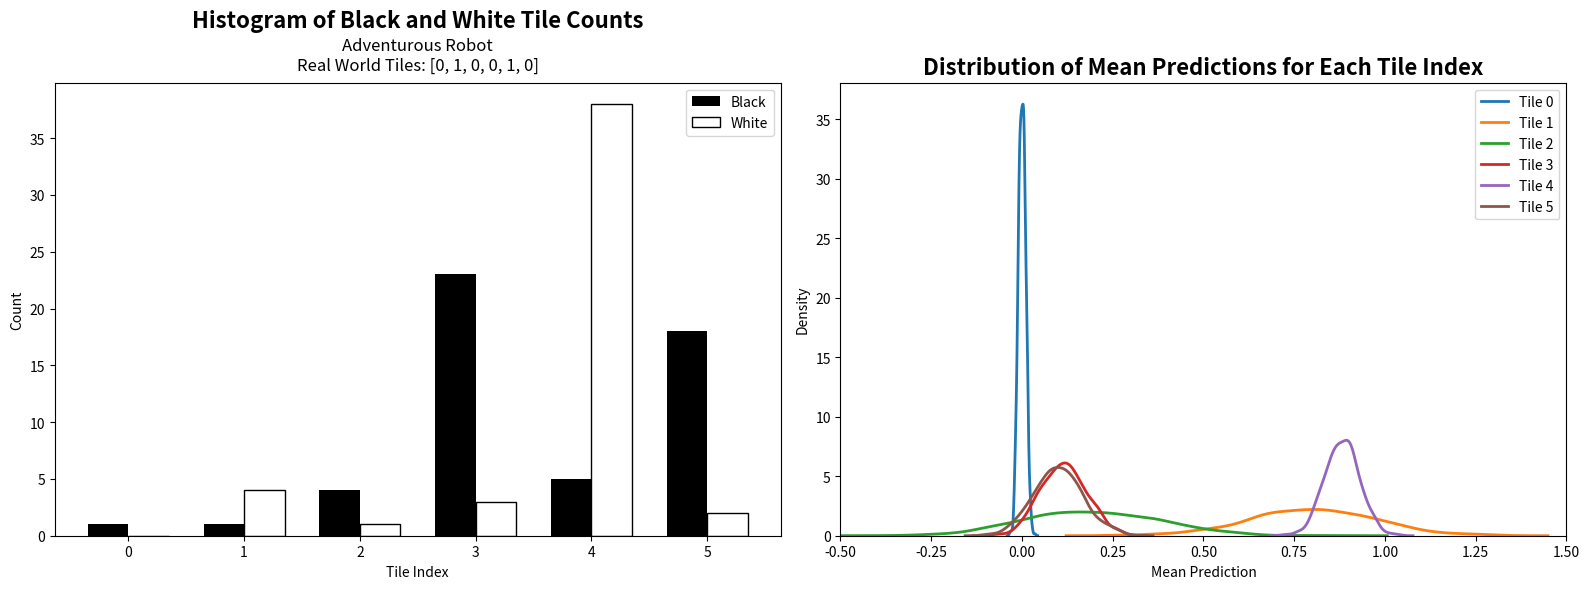

Source code (Python):
import random
import matplotlib.pyplot as plt
import numpy as np
import seaborn as sns

class TileWorld:
    def __init__(self, length):
        # Initialize the world with random black(0) and white(1) tiles
        self.tiles = [random.choice([0, 1]) for _ in range(length)]
        self.length = length

class Robot:
    def __init__(self, world):
        self.world = world
        self.position = random.randint(0, self.world.length - 1)
        self.world_model = {i: [0, 0] for i in range(self.world.length)}  # Histogram: [black_count, white_count]
        self.history = []

    def sense(self):
        # Simulate perception with 10% noise
        perceived_color = self.world.tiles[self.position]
        if random.random() < 0.1:
            perceived_color = 1 - perceived_color  # Flip perception with 10% probability

        # Update the histogram for the current position
        if perceived_color == 0:
            self.world_model[self.position][0] += 1
        else:
            self.world_model[self.position][1] += 1

        self.history.append(self.position)

    def predict_color(self, position):
        black_count, white_count = self.world_model[position]
        total_count = black_count + white_count
        if total_count == 0:
            return 0.5  # Initial prediction when no data
        else:
            return white_count / total_count

    def choose_action(self, strategy='cautious'):
        if strategy == 'cautious':
            return self.cautious_strategy()
        elif strategy == 'adventurous':
            return self.adventurous_strategy()
        else:
            raise ValueError("Unknown strategy. Choose 'cautious' or 'adventurous'.")

    def cautious_strategy(self):
        if self.position == 0:
            return 1  # Move right if at the left edge
        elif self.position == self.world.length - 1:
            return -1  # Move left if at the right edge

        # Calculate uncertainty for left and right actions
        left_uncertainty = self.calculate_uncertainty(self.position, 'left')
        right_uncertainty = self.calculate_uncertainty(self.position, 'right')

        # Choose action based on minimum uncertainty
        if left_uncertainty < right_uncertainty:
            return -1  # Move left
        elif right_uncertainty < left_uncertainty:
            return 1  # Move right
        else:
            return random.choice([-1, 1])  # Random choice if uncertainty is equal

    def adventurous_strategy(self):
        if self.position == 0:
            return 1  # Move right if at the left edge
        elif self.position == self.world.length - 1:
            return -1  # Move left if at the right edge

        # Calculate uncertainty for left and right actions
        left_uncertainty = self.calculate_uncertainty(self.position, 'left')
        right_uncertainty = self.calculate_uncertainty(self.position, 'right')

        # Choose action based on maximum uncertainty
        if left_uncertainty > right_uncertainty:
            return -1  # Move left
        elif right_uncertainty > left_uncertainty:
            return 1  # Move right
        else:
            return random.choice([-1, 1])  # Random choice if uncertainty is equal

    def calculate_uncertainty(self, position, direction):
        if position < 0 or position >= self.world.length:
            return float('inf')  # High uncertainty if out of bounds

        if direction == 'left':
            left_position = position - 1
            right_position = position + 1
        else:  # direction == 'right'
            left_position = position - 1
            right_position = position + 1

        left_uncertainty = right_uncertainty = float('inf')

        if 0 <= left_position < self.world.length:
            left_mean = self.predict_color(left_position)
            left_total_count = max(1, sum(self.world_model[left_position]))
            left_variance = left_mean * (1 - left_mean) / left_total_count
            left_perceived_value = self.world.tiles[left_position]
            left_uncertainty = left_variance * abs(left_perceived_value - left_mean)

        if 0 <= right_position < self.world.length:
            right_mean = self.predict_color(right_position)
            right_total_count = max(1, sum(self.world_model[right_position]))
            right_variance = right_mean * (1 - right_mean) / right_total_count
            right_perceived_value = self.world.tiles[right_position]
            right_uncertainty = right_variance * abs(right_perceived_value - right_mean)

        # Assign weights to left and right uncertainties
        if direction == 'left':
            return 0.6 * left_uncertainty + 0.4 * right_uncertainty
        else:
            return 0.4 * left_uncertainty + 0.6 * right_uncertainty

    def move(self, action):
        # Simulate action with 10% noise
        if random.random() < 0.1:
            action = -action  # Flip action with 10% probability

        self.position += action
        self.position = max(0, min(self.position, self.world.length - 1))

    def run(self, steps, strategy='cautious'):
        for _ in range(steps):
            self.sense()
            action = self.choose_action(strategy)
            self.move(action)


    @staticmethod
    def generate_samples(mean, variance, size=1000):
        if variance == 0:
            variance = 0.0001  # Set a small variance if it is zero
        stddev = np.sqrt(variance)
        return np.random.normal(mean, stddev, size)


def main():
    # Parameters
    world_length = 6
    steps = 100

    # Initialize
    world = TileWorld(world_length)
    robot = Robot(world)

    # === Run the simulation === #
    strategy = 'adventurous'
    print("\nRunning the simulation with adventurous strategy... ")
    robot.run(steps, strategy)

    print("World Tiles:", world.tiles)
    print("Robot History:", robot.history)

    # Print final predictions and variances
    print("\nFinal Predictions and Variances:")
    means = []
    variances = []
    for pos in range(world_length):
        black_count, white_count = robot.world_model[pos]
        total_count = black_count + white_count
        if total_count == 0:
            mean = 0.5
            variance = 0.25
        else:
            mean = white_count / total_count
            variance = mean * (1 - mean) / total_count
        means.append(mean)
        variances.append(variance)
        print(f"Position {pos}: Mean = {mean:.3f}, Variance = {variance:.3f}")
    
    # Create subplots
    fig, axes = plt.subplots(1, 2, figsize=(16, 6))

    #===== Plot the histogram of black and white tile counts for each index ====#
    ax = axes[0]
    width = 0.35  # width of the bars
    x = np.arange(world_length)
    black_counts = [robot.world_model[i][0] for i in range(world_length)]
    white_counts = [robot.world_model[i][1] for i in range(world_length)]
    ax.bar(x - width/2, black_counts, width, color='black', label='Black')
    ax.bar(x + width/2, white_counts, width, color='white', edgecolor='black', label='White')
    ax.set_xlabel('Tile Index')
    ax.set_ylabel('Count')
    ax.set_title('Histogram of Black and White Tile Counts', fontsize=16, fontweight='bold', pad=40)
    ax.text(0.5, 1.1, 'Adventurous Robot\nReal World Tiles: ' + str(world.tiles), transform=ax.transAxes, fontsize=12, verticalalignment='top', horizontalalignment='center')
    ax.set_xticks(x)
    ax.set_xticklabels(x)
    ax.legend()

    #====== Plot the distribution of mean predictions across tile indices =====#
    # Generate sample data for KDE plots
    samples = [Robot.generate_samples(mean, var) for mean, var in zip(means, variances)]
    ax = axes[1]

    # Plotting KDE for each tile index
    for index, sample in enumerate(samples):
        sns.kdeplot(sample, label=f'Tile {index}', linewidth=2)

    ax.set_xlabel('Mean Prediction')
    ax.set_ylabel('Density')
    ax.set_title('Distribution of Mean Predictions for Each Tile Index', fontsize=16, fontweight='bold')
    ax.legend()

    # Set x-axis limits
    ax.set_xlim(-0.5, 1.5)

    plt.savefig(str(strategy)+'_robot_2')
    plt.tight_layout()
    plt.show()

# Run the main function
if __name__ == "__main__":
    main()
